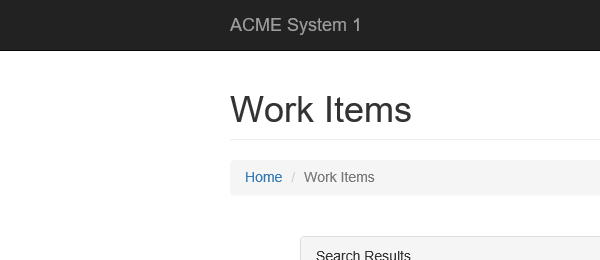
Task: Robotic Enterprise Framework
Workflow: GetTransactionData

Step 1: Attach Browser 'Work Items' in window 'ACME System 1 - Work Items'
